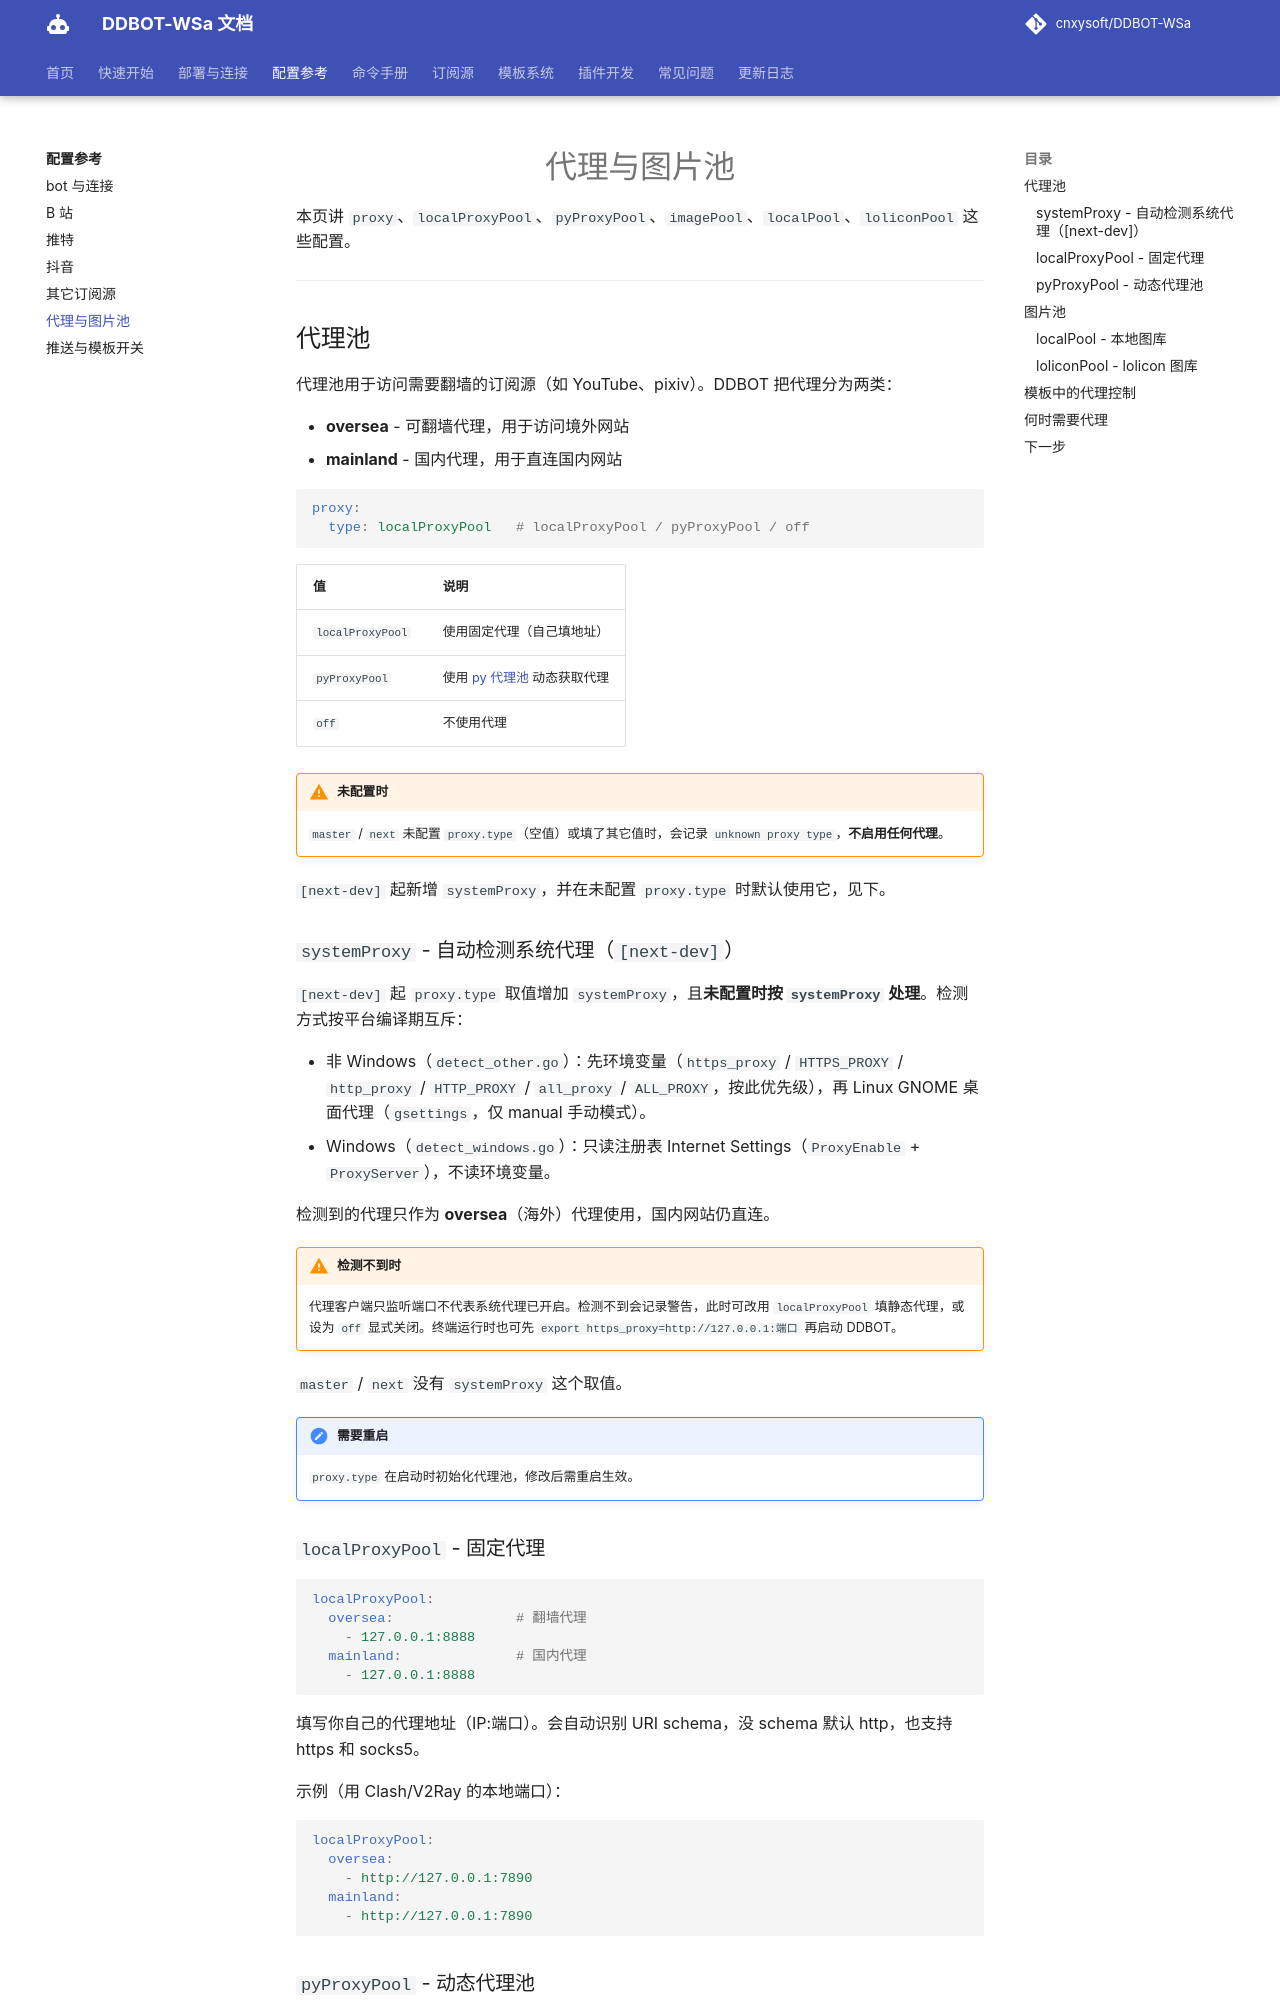

repository: kizunerwe/DDBOT-WSa-docs · page: config/proxy-imagepool/index.html · generator: mkdocs

# 代理与图片池

本页讲 `proxy`、`localProxyPool`、`pyProxyPool`、`imagePool`、`localPool`、`loliconPool` 这些配置。

---

## 代理池

代理池用于访问需要翻墙的订阅源（如 YouTube、pixiv）。DDBOT 把代理分为两类：

- **oversea** - 可翻墙代理，用于访问境外网站
- **mainland** - 国内代理，用于直连国内网站

```yaml
proxy:
  type: localProxyPool   # localProxyPool / pyProxyPool / off
```

| 值 | 说明 |
|----|------|
| `localProxyPool` | 使用固定代理（自己填地址） |
| `pyProxyPool` | 使用 [py 代理池](https://github.com/jhao104/proxy_pool) 动态获取代理 |
| `off` | 不使用代理 |

!!! warning "未配置时"
    `master` / `next` 未配置 `proxy.type`（空值）或填了其它值时，会记录 `unknown proxy type`，**不启用任何代理**。

`[next-dev]` 起新增 `systemProxy`，并在未配置 `proxy.type` 时默认使用它，见下。

### `systemProxy` - 自动检测系统代理（`[next-dev]`）

`[next-dev]` 起 `proxy.type` 取值增加 `systemProxy`，且**未配置时按 `systemProxy` 处理**。检测方式按平台编译期互斥：

- 非 Windows（`detect_other.go`）：先环境变量（`https_proxy` / `HTTPS_PROXY` / `http_proxy` / `HTTP_PROXY` / `all_proxy` / `ALL_PROXY`，按此优先级），再 Linux GNOME 桌面代理（`gsettings`，仅 manual 手动模式）。
- Windows（`detect_windows.go`）：只读注册表 Internet Settings（`ProxyEnable` + `ProxyServer`），不读环境变量。

检测到的代理只作为 **oversea**（海外）代理使用，国内网站仍直连。

!!! warning "检测不到时"
    代理客户端只监听端口不代表系统代理已开启。检测不到会记录警告，此时可改用 `localProxyPool` 填静态代理，或设为 `off` 显式关闭。终端运行时也可先 `export https_proxy=http://127.0.0.1:端口` 再启动 DDBOT。

`master` / `next` 没有 `systemProxy` 这个取值。

!!! note "需要重启"
    `proxy.type` 在启动时初始化代理池，修改后需重启生效。
